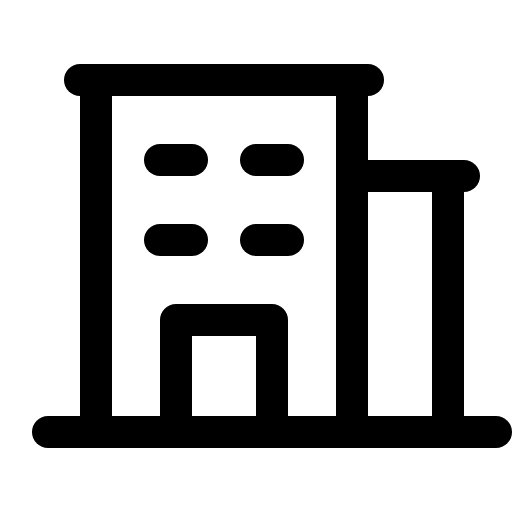
t = 0.00 s
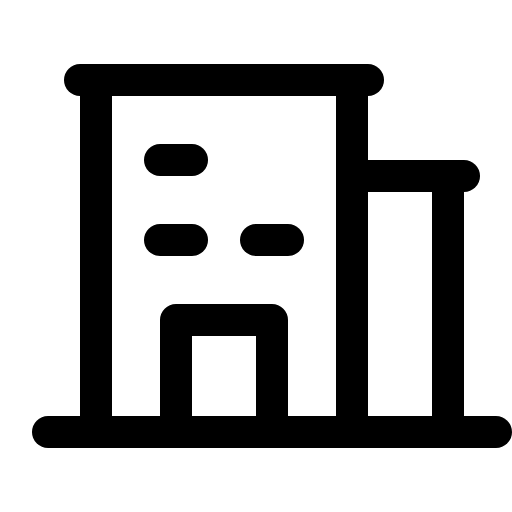
t = 3.00 s
t = 3.38 s: frame unchanged from t = 0.00 s, image omitted
t = 3.75 s: frame unchanged from t = 0.00 s, image omitted
t = 4.13 s: frame unchanged from t = 0.00 s, image omitted

The animated SVG that drew these frames (rendered in a browser with its animation timeline set to each time). Animation: 1 CSS @keyframes rule; one cycle of 4.50 s, repeats indefinitely.

<svg xmlns="http://www.w3.org/2000/svg" viewBox="0 0 256 256">
  <style>
    .draw-line {
      stroke-dasharray: 2000;
      stroke-dashoffset: 0;
    }
    svg:hover .draw-line {
      animation: phosphor-draw-in 1.5s ease-in-out infinite alternate;
    }
    @keyframes phosphor-draw-in {
      0%   { stroke-dashoffset: 0; }
      100% { stroke-dashoffset: 2000; }
    }
  </style><rect width="256" height="256" fill="none"/><line x1="24" y1="216" x2="248" y2="216" fill="none" stroke="currentColor" stroke-linecap="round" stroke-linejoin="round" stroke-width="16" class="draw-line" pathLength="1" style="animation-delay: 0s"/><line x1="48" y1="40" x2="48" y2="216" fill="none" stroke="currentColor" stroke-linecap="round" stroke-linejoin="round" stroke-width="16" class="draw-line" pathLength="1" style="animation-delay: 0.3s"/><line x1="176" y1="216" x2="176" y2="40" fill="none" stroke="currentColor" stroke-linecap="round" stroke-linejoin="round" stroke-width="16" class="draw-line" pathLength="1" style="animation-delay: 0.6s"/><line x1="224" y1="216" x2="224" y2="88" fill="none" stroke="currentColor" stroke-linecap="round" stroke-linejoin="round" stroke-width="16" class="draw-line" pathLength="1" style="animation-delay: 0.9s"/><line x1="80" y1="80" x2="96" y2="80" fill="none" stroke="currentColor" stroke-linecap="round" stroke-linejoin="round" stroke-width="16" class="draw-line" pathLength="1" style="animation-delay: 1.2s"/><line x1="128" y1="80" x2="144" y2="80" fill="none" stroke="currentColor" stroke-linecap="round" stroke-linejoin="round" stroke-width="16" class="draw-line" pathLength="1" style="animation-delay: 1.5s"/><line x1="80" y1="120" x2="96" y2="120" fill="none" stroke="currentColor" stroke-linecap="round" stroke-linejoin="round" stroke-width="16" class="draw-line" pathLength="1" style="animation-delay: 1.8s"/><line x1="128" y1="120" x2="144" y2="120" fill="none" stroke="currentColor" stroke-linecap="round" stroke-linejoin="round" stroke-width="16" class="draw-line" pathLength="1" style="animation-delay: 2.1s"/><polyline points="88 216 88 160 136 160 136 216" fill="none" stroke="currentColor" stroke-linecap="round" stroke-linejoin="round" stroke-width="16" class="draw-line" pathLength="1" style="animation-delay: 2.4s"/><line x1="40" y1="40" x2="184" y2="40" fill="none" stroke="currentColor" stroke-linecap="round" stroke-linejoin="round" stroke-width="16" class="draw-line" pathLength="1" style="animation-delay: 2.7s"/><line x1="176" y1="88" x2="232" y2="88" fill="none" stroke="currentColor" stroke-linecap="round" stroke-linejoin="round" stroke-width="16" class="draw-line" pathLength="1" style="animation-delay: 3s"/></svg>
